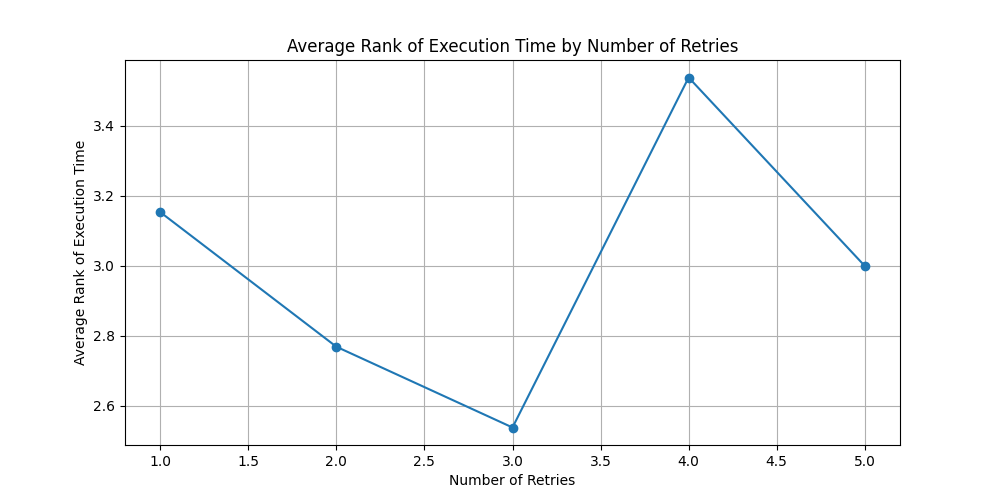

The file beside this chart, header and first rows:
number_of_retries, execution_rank_per_item
1.0, 3.154
2.0, 2.769
3.0, 2.538
4.0, 3.538
5.0, 3.0
